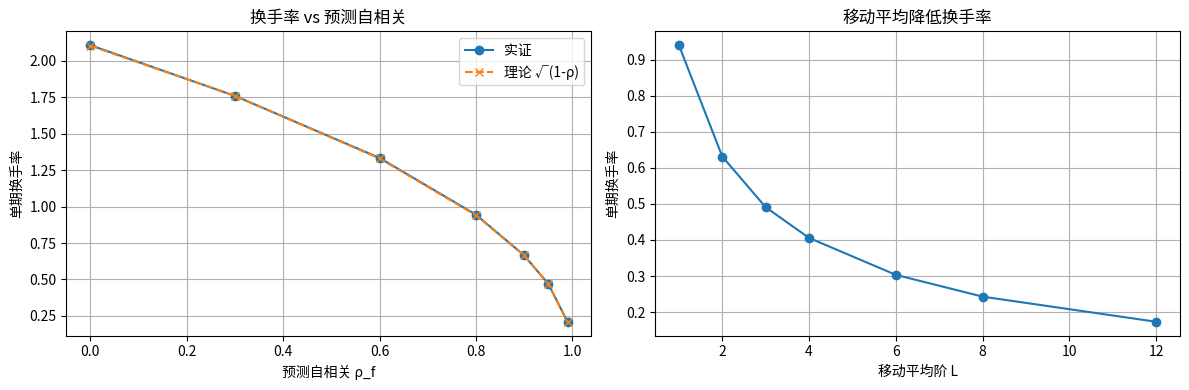

Write Python code to recreate this figure.
"""
Chapter 8 — Portfolio Turnover and Optimal Alpha Model
======================================================
演示 turnover 与 forecast autocorrelation 的关系，移动平均如何降低换手。
"""

import numpy as np
import pandas as pd
import matplotlib.pyplot as plt

np.random.seed(42)

T, N = 200, 500


# ----------------------------------------------------------------------
# 1) 生成两期标准化预测，控制自相关 ρ_f
# ----------------------------------------------------------------------
def make_correlated_forecasts(T, N, rho_f):
    F = np.zeros((T, N))
    F[0] = np.random.normal(size=N)
    F[0] = (F[0] - F[0].mean()) / F[0].std()
    for t in range(1, T):
        eps = np.random.normal(size=N)
        F[t] = rho_f * F[t - 1] + np.sqrt(1 - rho_f ** 2) * eps
        F[t] = (F[t] - F[t].mean()) / F[t].std()
    return F


# ----------------------------------------------------------------------
# 2) 把预测转化为权重，计算单期换手率
# ----------------------------------------------------------------------
def compute_turnover(F, sigma_model=0.05, spec_risk=0.30):
    sigma_i = np.full(F.shape[1], spec_risk)
    lam = 1 / (sigma_model / np.sqrt(F.shape[1] - 1))
    weights = (F / sigma_i) / lam
    turnover = 0.5 * np.abs(np.diff(weights, axis=0)).sum(axis=1)
    return turnover.mean()


# ----------------------------------------------------------------------
# 3) 对比不同 ρ_f 的换手率
# ----------------------------------------------------------------------
results = []
for rho in [0.0, 0.3, 0.6, 0.8, 0.9, 0.95, 0.99]:
    F = make_correlated_forecasts(T, N, rho)
    T_emp = compute_turnover(F)
    sigma_model = 0.05
    T_theory = np.sqrt(N / np.pi) * sigma_model * np.sqrt(1 - rho) / 0.30
    results.append({"rho_f": rho, "T_empirical": T_emp, "T_theory": T_theory})

df = pd.DataFrame(results)
print("[Turnover vs Forecast Autocorrelation]")
print(df.round(4))


# ----------------------------------------------------------------------
# 4) 移动平均的影响
# ----------------------------------------------------------------------
def moving_average(F, L):
    out = np.zeros_like(F)
    for t in range(F.shape[0]):
        s = max(0, t - L + 1)
        out[t] = F[s:t + 1].mean(axis=0)
    return out


F = make_correlated_forecasts(T, N, rho_f=0.8)

ma_results = []
for L in [1, 2, 3, 4, 6, 8, 12]:
    F_ma = moving_average(F, L)
    autocorr = pd.DataFrame(F_ma).corrwith(pd.DataFrame(F_ma).shift(1)).mean()
    T_emp = compute_turnover(F_ma)
    ma_results.append({"L": L, "rho_ma": autocorr, "Turnover": T_emp})

df_ma = pd.DataFrame(ma_results)
print("\n[Moving Average: L vs Autocorrelation/Turnover]")
print(df_ma.round(4))


# ----------------------------------------------------------------------
# 5) 滞后 IC 与视野 IC 的关系
# ----------------------------------------------------------------------
def lagged_horizon_ic(F, R, max_lag=8):
    T = F.shape[0]
    lagged = []
    horizon = []
    for l in range(max_lag):
        ic_l = np.array([np.corrcoef(F[t], R[t + l])[0, 1]
                         for t in range(T - max_lag)]).mean()
        lagged.append(ic_l)
        cum = R.cumsum(axis=0)
        ic_h_arr = []
        for t in range(T - max_lag - l - 1):
            window_ret = cum[t + l + 1] - cum[t]
            ic_h_arr.append(np.corrcoef(F[t], window_ret)[0, 1])
        horizon.append(np.mean(ic_h_arr) if ic_h_arr else np.nan)
    return np.array(lagged), np.array(horizon)


R = 0.05 * F + np.random.normal(0, 1, F.shape)
for t in range(T):
    R[t] = (R[t] - R[t].mean()) / R[t].std()

lag_ic, horizon_ic = lagged_horizon_ic(F, R, max_lag=6)
print("\n[Lagged IC vs Horizon IC]")
for i in range(len(lag_ic)):
    print(f"  Lag={i}: lagged IC={lag_ic[i]:.4f}, horizon IC={horizon_ic[i]:.4f}")


if __name__ == "__main__":
    fig, axes = plt.subplots(1, 2, figsize=(12, 4))
    axes[0].plot(df["rho_f"], df["T_empirical"], marker="o", label="实证")
    axes[0].plot(df["rho_f"], df["T_theory"], marker="x",
                 linestyle="--", label="理论 √(1-ρ)")
    axes[0].set_xlabel("预测自相关 ρ_f")
    axes[0].set_ylabel("单期换手率")
    axes[0].set_title("换手率 vs 预测自相关")
    axes[0].legend()
    axes[0].grid(True)

    axes[1].plot(df_ma["L"], df_ma["Turnover"], marker="o")
    axes[1].set_xlabel("移动平均阶 L")
    axes[1].set_ylabel("单期换手率")
    axes[1].set_title("移动平均降低换手率")
    axes[1].grid(True)
    plt.tight_layout()
    plt.savefig("chapter08_demo.png", dpi=120)
    print("\n[OK] 图表已保存: chapter08_demo.png")
